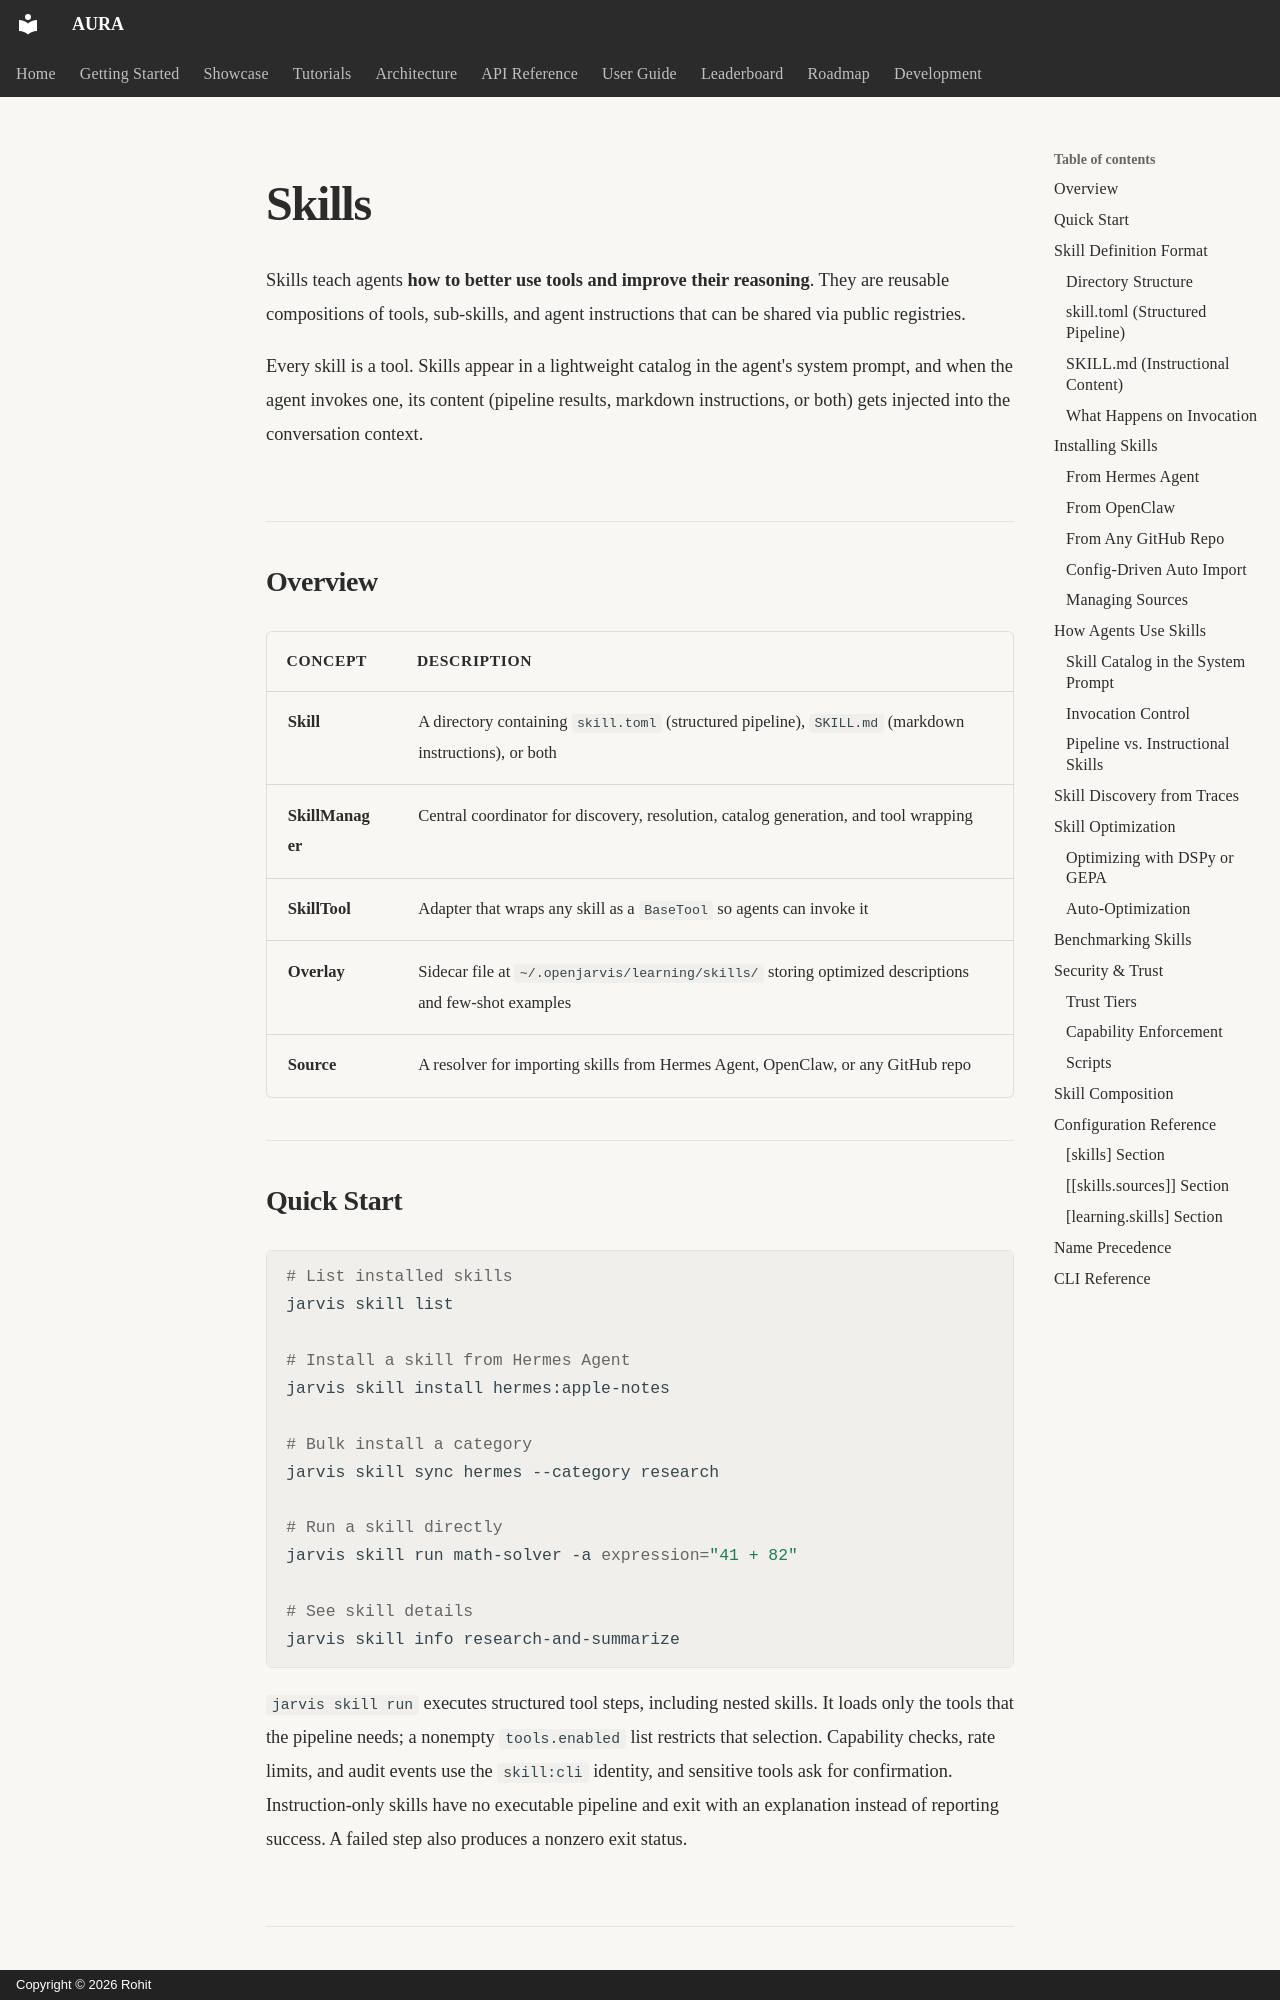

repository: Rohitpvt/AURA-Agentic-AI · page: user-guide/skills/index.html · generator: mkdocs · copyright: Copyright © 2026 Rohit

---
title: Skills
description: Reusable compositions of tools and agent instructions — discover, import, optimize, and share
search.boost: 2.0
---

# Skills

Skills teach agents **how to better use tools and improve their reasoning**. They are reusable compositions of tools, sub-skills, and agent instructions that can be shared via public registries.

Every skill is a tool. Skills appear in a lightweight catalog in the agent's system prompt, and when the agent invokes one, its content (pipeline results, markdown instructions, or both) gets injected into the conversation context.

## Overview

| Concept | Description |
|---------|-------------|
| **Skill** | A directory containing `skill.toml` (structured pipeline), `SKILL.md` (markdown instructions), or both |
| **SkillManager** | Central coordinator for discovery, resolution, catalog generation, and tool wrapping |
| **SkillTool** | Adapter that wraps any skill as a `BaseTool` so agents can invoke it |
| **Overlay** | Sidecar file at `~/.openjarvis/learning/skills/` storing optimized descriptions and few-shot examples |
| **Source** | A resolver for importing skills from Hermes Agent, OpenClaw, or any GitHub repo |
